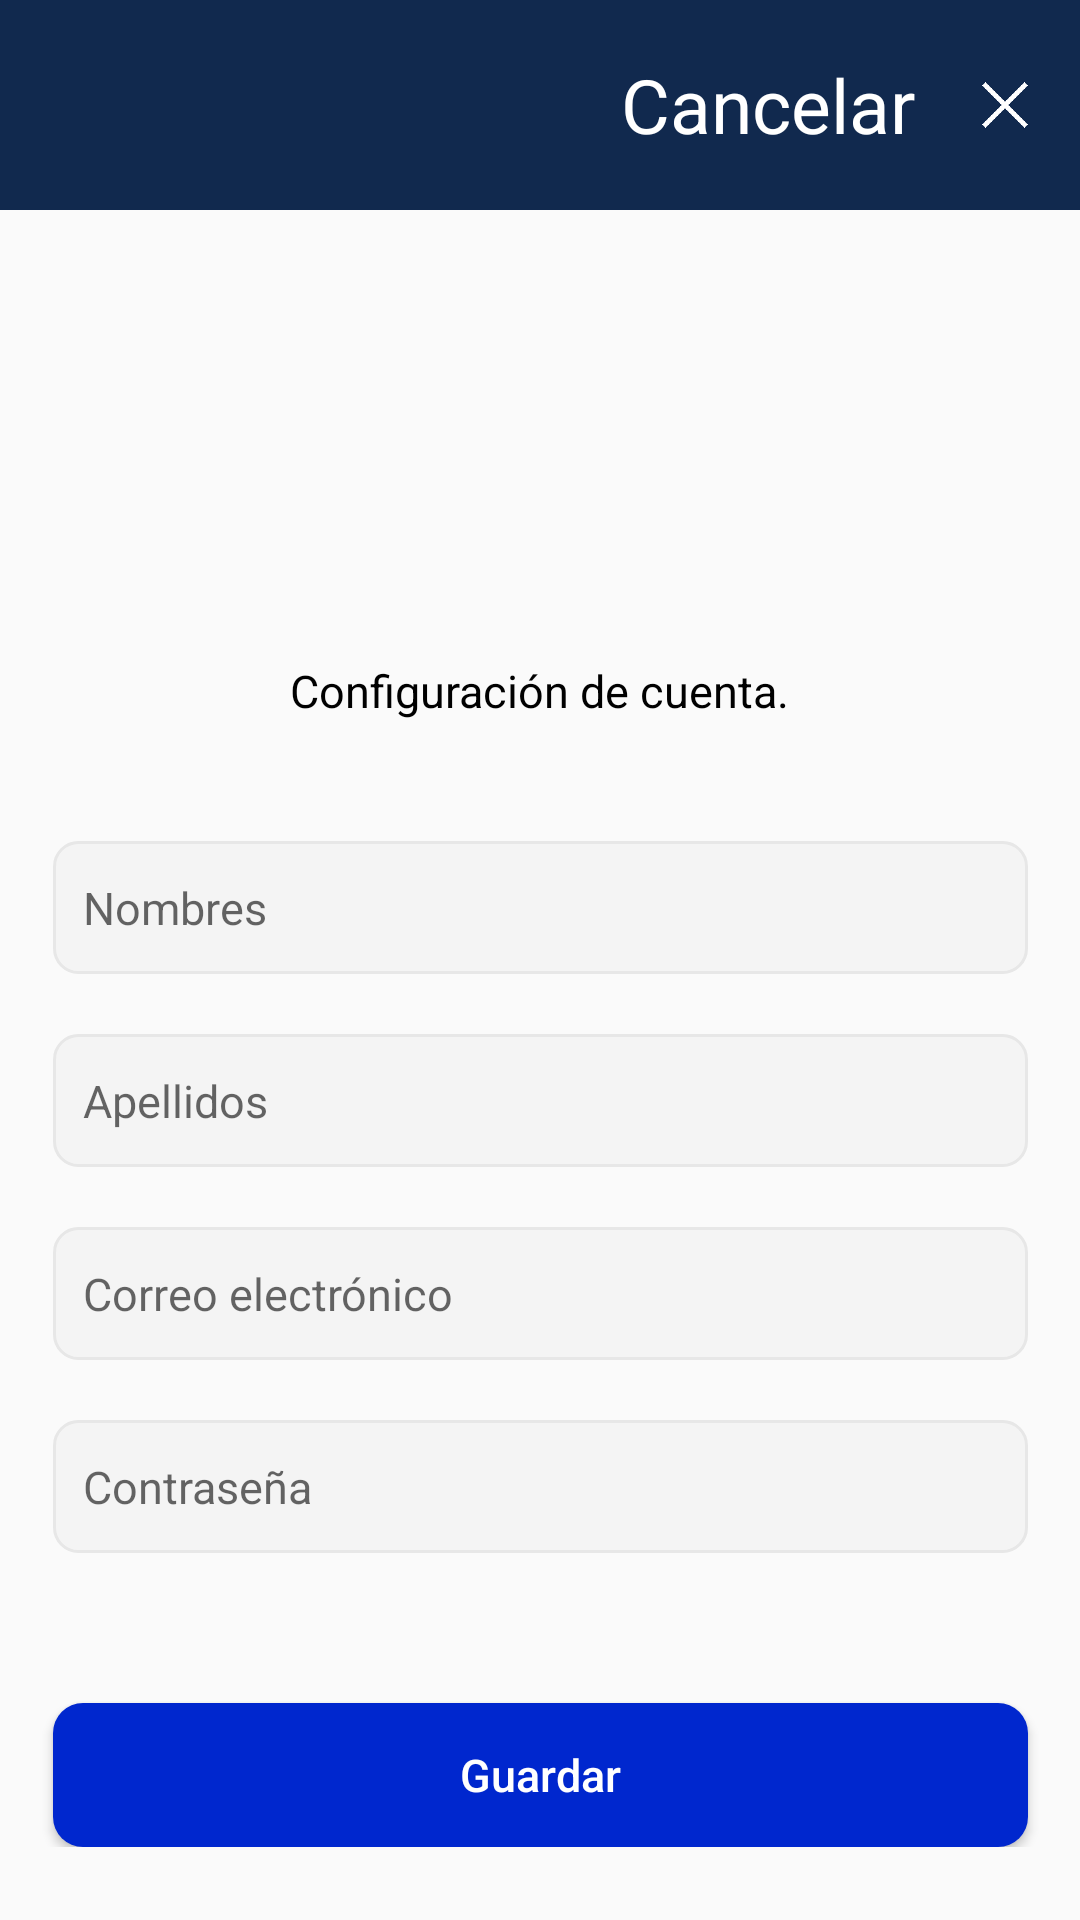

This screen was rendered from an Android layout file. Write that file and the resources it references.
<!-- AndroidManifest.xml: application theme Theme.NEapp -->
<!-- res/layout/fragment_edit_account.xml -->
<?xml version="1.0" encoding="utf-8"?>
<ScrollView xmlns:android="http://schemas.android.com/apk/res/android"
    xmlns:app="http://schemas.android.com/apk/res-auto"
    xmlns:tools="http://schemas.android.com/tools"
    android:layout_width="match_parent"
    android:layout_height="match_parent"
    tools:context=".fragment.EditAccountFragment">

    <androidx.constraintlayout.widget.ConstraintLayout
        android:id="@+id/createAccountActivity"
        android:layout_width="match_parent"
        android:layout_height="wrap_content"> 

        <LinearLayout
            android:id="@+id/linearLayout2"
            android:layout_width="match_parent"
            android:layout_height="70dp"
            android:background="@color/d_blue"
            android:orientation="horizontal"
            android:padding="5dp"
            app:layout_constraintEnd_toEndOf="parent"
            app:layout_constraintStart_toStartOf="parent"
            app:layout_constraintTop_toTopOf="parent">

            <TextView
                android:id="@+id/textView9"
                android:layout_width="wrap_content"
                android:layout_height="wrap_content"
                android:layout_gravity="center"
                android:gravity="right"
                android:text="Cancelar"
                android:textColor="@color/white"
                android:layout_weight="1"
                android:textSize="25sp" />

            <ImageView
                android:id="@+id/buttonCancel"
                android:layout_width="40dp"
                android:layout_height="40dp"
                android:layout_weight="0"
                android:layout_gravity="center"
                android:layout_marginStart="10dp"
                android:clickable="true"
                android:focusable="true"
                android:background="?attr/selectableItemBackground"
                app:srcCompat="@drawable/ic_cancelx" />

        </LinearLayout>

        <ImageView
            android:id="@+id/imageView"
            android:layout_width="100dp"
            android:layout_height="100dp"
            android:layout_marginTop="40dp"
            app:layout_constraintEnd_toEndOf="parent"
            app:layout_constraintStart_toStartOf="parent"
            app:layout_constraintTop_toBottomOf="@+id/linearLayout2"
            app:srcCompat="@drawable/ic_login" />

        <TextView
            android:id="@+id/textView"
            android:layout_width="wrap_content"
            android:layout_height="wrap_content"
            android:layout_marginTop="10dp"
            android:text="Configuración de cuenta."
            android:textColor="@color/black"
            android:textSize="15sp"
            app:layout_constraintEnd_toEndOf="parent"
            app:layout_constraintStart_toStartOf="parent"
            app:layout_constraintTop_toBottomOf="@+id/imageView" />

        <EditText
            android:id="@+id/editTextRegName"
            android:layout_width="325dp"
            android:layout_height="wrap_content"
            android:layout_marginTop="40dp"
            android:background="@drawable/edittext_border"
            android:ems="10"
            android:hint="Nombres"
            android:inputType="text"
            android:textSize="15sp"
            app:layout_constraintEnd_toEndOf="parent"
            app:layout_constraintStart_toStartOf="parent"
            app:layout_constraintTop_toBottomOf="@+id/textView" />

        <EditText
            android:id="@+id/editTextRegSurname"
            android:layout_width="325dp"
            android:layout_height="wrap_content"
            android:layout_marginTop="20dp"
            android:ems="10"
            android:inputType="text"
            app:layout_constraintEnd_toEndOf="parent"
            app:layout_constraintStart_toStartOf="parent"
            android:textSize="15sp"
            android:background="@drawable/edittext_border"
            android:hint="Apellidos"
            app:layout_constraintTop_toBottomOf="@+id/editTextRegName" />

        <EditText
            android:id="@+id/editTextRegEmail"
            android:layout_width="325dp"
            android:layout_height="wrap_content"
            android:layout_marginTop="20dp"
            android:ems="10"
            android:inputType="textEmailAddress"
            android:hint="Correo electrónico"
            android:textSize="15sp"
            android:background="@drawable/edittext_border"
            app:layout_constraintEnd_toEndOf="parent"
            app:layout_constraintStart_toStartOf="parent"
            app:layout_constraintTop_toBottomOf="@+id/editTextRegSurname" />

        <EditText
            android:id="@+id/editTextRegPassword"
            android:layout_width="325dp"
            android:layout_height="wrap_content"
            android:layout_marginTop="20dp"
            android:ems="10"
            android:inputType="textPassword"
            android:fontFamily="sans-serif"
            android:hint="Contraseña"
            android:textSize="15sp"
            android:background="@drawable/edittext_border"
            app:layout_constraintEnd_toEndOf="parent"
            app:layout_constraintStart_toStartOf="parent"
            app:layout_constraintTop_toBottomOf="@+id/editTextRegEmail" />

        <Button
            android:id="@+id/buttonUpdate"
            android:layout_width="325dp"
            android:layout_height="wrap_content"
            android:layout_marginTop="50dp"
            android:text="Guardar"
            android:textSize="15sp"
            android:textColor="@color/white"
            android:background="@drawable/button_safe"
            app:layout_constraintEnd_toEndOf="parent"
            app:layout_constraintStart_toStartOf="parent"
            android:textAllCaps="false"
            app:layout_constraintTop_toBottomOf="@+id/editTextRegPassword" />

    </androidx.constraintlayout.widget.ConstraintLayout>
</ScrollView>
<!-- resources referenced by this layout -->
<resources>
  <color name="black">#FF000000</color>
  <color name="d_blue">#11294E</color>
  <color name="white">#FFFFFFFF</color>
  <!-- drawable button_safe (drawable) -->
  <shape xmlns:android="http://schemas.android.com/apk/res/android">
      <solid android:color="@color/l_blue" />
      <corners android:radius="10dp" />
  </shape>
  <!-- drawable edittext_border (drawable) -->
  <shape xmlns:android="http://schemas.android.com/apk/res/android">
      <solid android:color="#F4F4F4" />
      <stroke android:width="1dp" android:color="#E7E7E7" /> 
      <corners android:radius="8dp" /> 
      <padding android:top="12dp" />
      <padding android:bottom="12dp" />
      <padding android:left="10dp" />
      <padding android:right="10dp" />
  </shape>
  <!-- drawable ic_cancelx: png bitmap (drawable, 961 bytes) -->
  <style name="Theme.NEapp" parent="Base.Theme.NEapp" />
  <color name="l_blue">#0027CE</color>
  <style name="Base.Theme.NEapp" parent="Theme.AppCompat.Light.NoActionBar">
          
          
          <item name="colorPrimary">@color/d_blue</item>
          <item name="android:statusBarColor">@color/d_blue</item>
      </style>
</resources>
